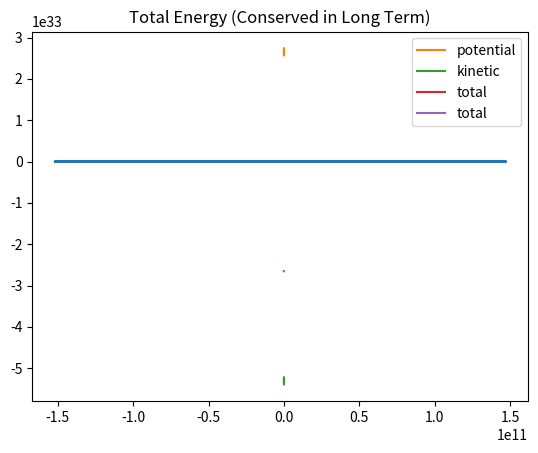

Reproduce this figure in Python.
"""
Newman Problem 8.12

Orbit of the Earth
"""
import numpy as np
import matplotlib.pyplot as plt
from math import sqrt, pi


# constants
# stuff converted to years
G = 6.6738*1.e-11*(3.1709*1.e8)**2  # m^3/kg/year^2
M = 1.9891*1.e30                    # kg
m = 5.972*1.e24                     # kg
p_vel = 3.0287*1.e4*3.1709*1.e8     # m/year
p_dis = 1.4710*1.e11                # m
h = 0.000114155                     # 1 hour in years


""" Part A ++++++++++++++++++++++++++++++++++++++++++++++"""

def verlet(f, t0, tf):
    '''verlet method in a function
    
    returns tuple:
        (xpoints, ypoints, vxpoints, vypoints)
    '''
    # function initialization
    tpoints = np.arange(t0,tf,h)
    r = np.array([p_dis, 0, 0, p_vel], float)

    # empty lists for each timestep value
    xpoints, ypoints = [], []
    vxpoints, vypoints = [], []

    # calculate half steps
    vx_mid = r[2] + h*f(r)[2]/2.
    vy_mid = r[3] + h*f(r)[3]/2.

    for t in tpoints:
        # adding new positions and velocities
        xpoints.append(r[0])
        ypoints.append(r[1])
        vxpoints.append(r[2])
        vypoints.append(r[3])

        # calculate positions
        r[0] += h*vx_mid
        r[1] += h*vy_mid

        # calculate k
        k = h*f(r)

        # calculate velocities
        r[2] = vx_mid + k[2]/2.
        r[3] = vy_mid + k[3]/2.

        # update half steps
        vx_mid += k[2]
        vy_mid += k[3]

    return xpoints, ypoints, vxpoints, vypoints


def function(r):
    '''
    iterates to next diff eq. value 
    used with verlet method

    returns array:
        [x, y, vx, vy]
    '''
    # unpack argument vector
    x, y = r[0], r[1]
    vx, vy = r[2], r[3]

    # new positions
    fx, fy = vx, vy

    # new velocities
    denom = sqrt(x*x + y*y)**3
    fvx = -G*M*x/denom
    fvy = -G*M*y/denom

    # return statement
    return np.array([fx, fy, fvx, fvy], float)


# initialization of earth at Perihelion & call to Verlet method
xpoints, ypoints, vxpoints, vypoints = verlet(function, 0, 4)

# Plotting
plt.plot(xpoints, ypoints)
plt.show()

""" Part B ++++++++++++++++++++++++++++++++++++++++++++++"""

def verlet_energy(f, t0, tf):
    '''verlet method in a function
    
    returns tuple:
        (xpoints, ypoints, vxpoints, vypoints)
    '''
    # function initialization
    tpoints = np.arange(t0,tf,h)
    r = np.array([p_dis, 0, 0, p_vel], float)

    # empty lists for each timestep value
    xpoints, ypoints = [], []
    potential, kinetic = [], []

    # calculate half steps
    vx_mid = r[2] + h*f(r)[2]/2.
    vy_mid = r[3] + h*f(r)[3]/2.

    for t in tpoints:
        # adding new positions and energies
        xpoints.append(r[0])
        ypoints.append(r[1])
        potential.append(-G*M*m/sqrt(r[0]**2 + r[1]**2)/(3.1709*1.e8)**2)
        kinetic.append(.5*m*(r[2]**2 + r[3]**2)/(3.1709*1.e8)**2)

        # calculate positions
        r[0] += h*vx_mid
        r[1] += h*vy_mid

        # calculate k
        k = h*f(r)

        # calculate velocities
        r[2] = vx_mid + k[2]/2.
        r[3] = vy_mid + k[3]/2.

        # update half steps
        vx_mid += k[2]
        vy_mid += k[3]

    return xpoints, ypoints, kinetic, potential, tpoints


# initialization of earth at Perihelion & call to Verlet method
_,_, potential, kinetic, tpoints = verlet_energy(function, 0, 4)
ttl_energy = np.array(potential, float) + np.array(kinetic, float)

# Plotting
plt.plot(tpoints, potential, label='potential')
plt.plot(tpoints, kinetic, label='kinetic')
plt.plot(tpoints, ttl_energy, label = 'total')
plt.title('Potential, Kinetic, & Total Energy of Earths Orbit')
plt.legend()
plt.show()

""" Part C ++++++++++++++++++++++++++++++++++++++++++++++"""

plt.plot(tpoints, ttl_energy, label = 'total')
plt.title('Total Energy (Conserved in Long Term)')
plt.legend()
plt.show()